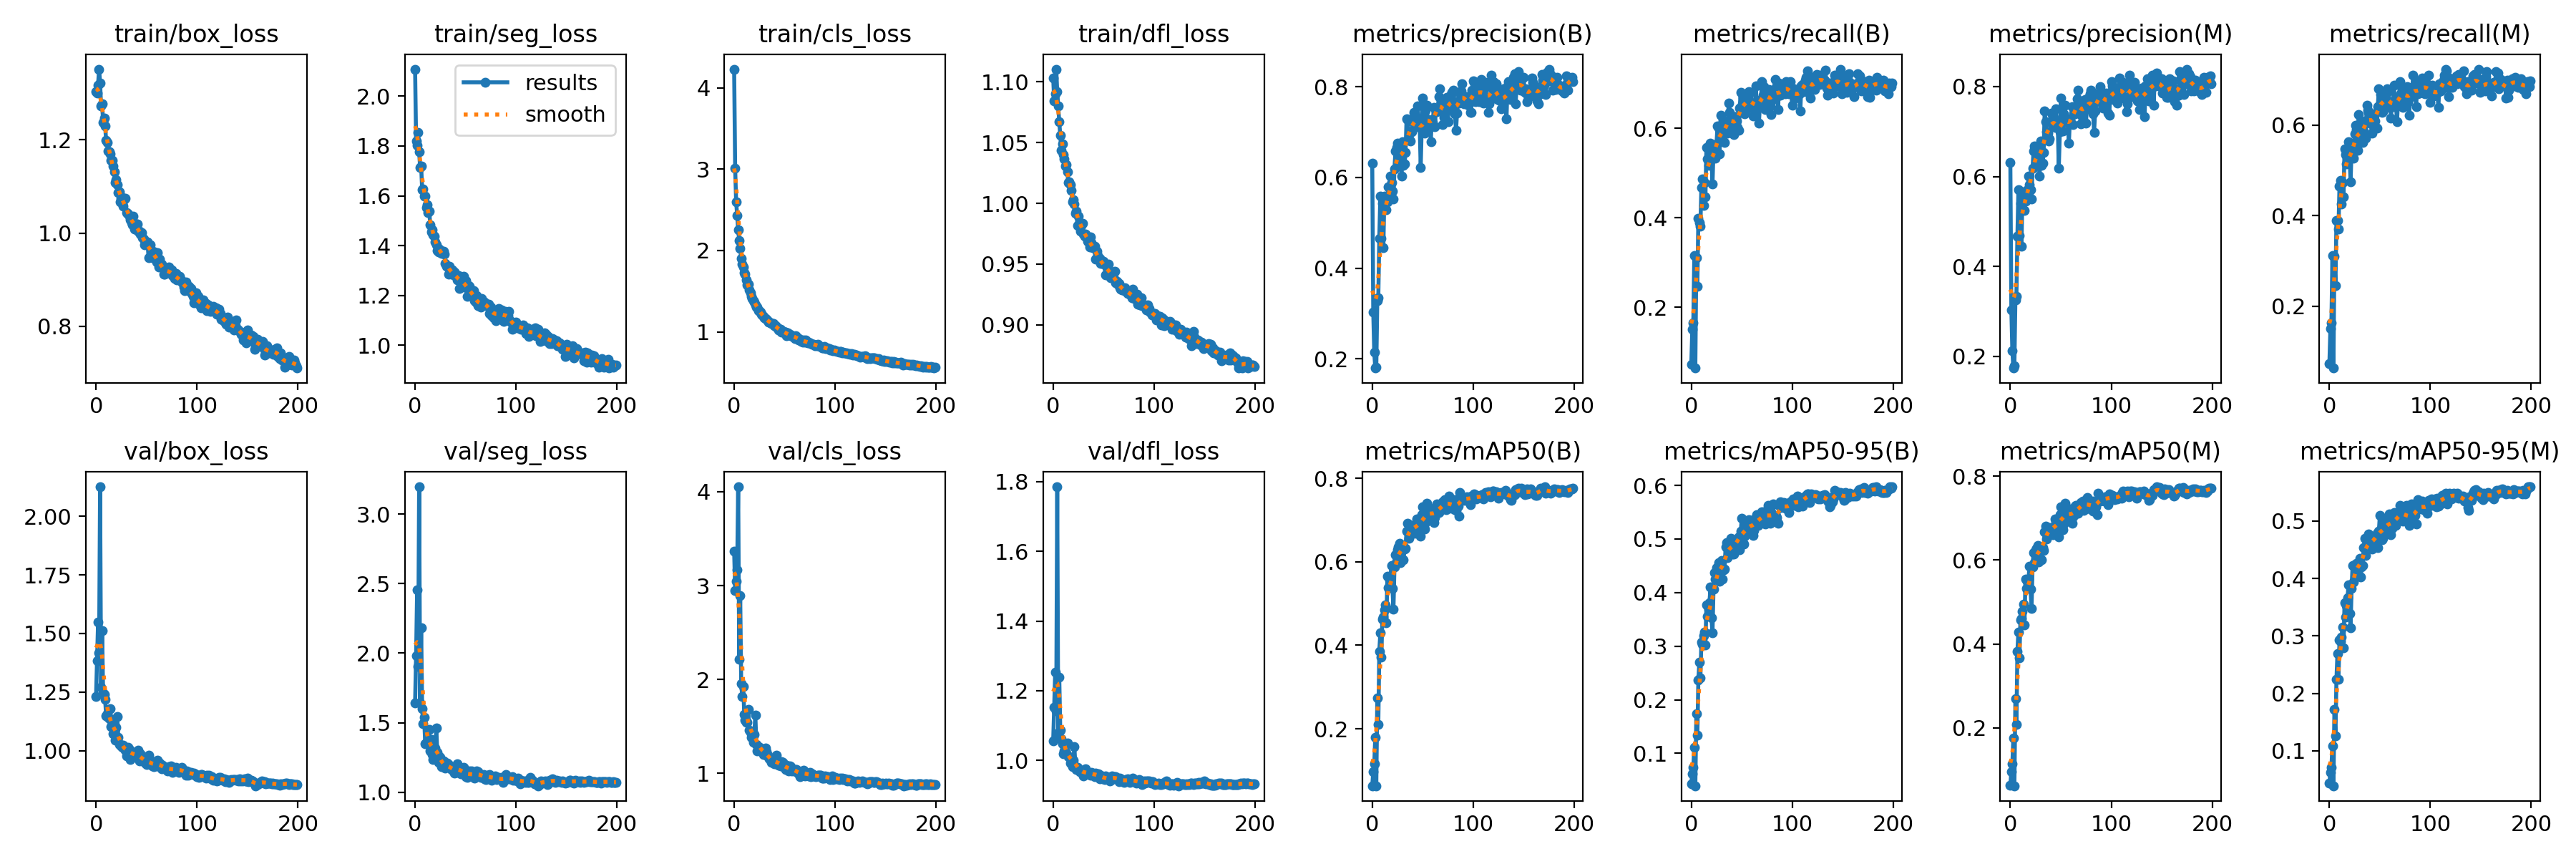

The data file committed next to this chart (first rows):
epoch, train/box_loss, train/seg_loss, train/cls_loss, train/dfl_loss, metrics/precision(B), metrics/recall(B), metrics/mAP50(B), metrics/mAP50-95(B), metrics/precision(M), metrics/recall(M), metrics/mAP50(M), metrics/mAP50-95(M), val/box_loss, val/seg_loss, val/cls_loss, val/dfl_loss, lr/pg0, lr/pg1, lr/pg2
0, 1.304, 2.109, 4.229, 1.103, 0.6317, 0.07301, 0.06325, 0.04384, 0.6317, 0.07305, 0.06336, 0.04384, 1.23, 1.643, 3.369, 1.056, 0.07025, 0.003306, 0.003306
1, 1.301, 1.82, 3.009, 1.085, 0.3031, 0.1504, 0.09683, 0.06194, 0.303, 0.1505, 0.09662, 0.06241, 1.385, 1.984, 2.949, 1.153, 0.04021, 0.006607, 0.006607
2, 1.318, 1.803, 2.595, 1.09, 0.2141, 0.1646, 0.1153, 0.0745, 0.2125, 0.1631, 0.1143, 0.07118, 1.547, 2.454, 3.05, 1.254, 0.01015, 0.009874, 0.009874
3, 1.352, 1.854, 2.43, 1.111, 0.1795, 0.3161, 0.1799, 0.1118, 0.1743, 0.3117, 0.1769, 0.1081, 1.416, 1.906, 3.168, 1.142, 0.009851, 0.009851, 0.009851
4, 1.322, 1.778, 2.25, 1.092, 0.1807, 0.06397, 0.06333, 0.03963, 0.1801, 0.06368, 0.06239, 0.03897, 2.127, 3.197, 4.052, 1.785, 0.009851, 0.009851, 0.009851
5, 1.273, 1.712, 2.126, 1.08, 0.3283, 0.3105, 0.2734, 0.1738, 0.325, 0.31, 0.2705, 0.1725, 1.272, 1.642, 2.211, 1.078, 0.009802, 0.009802, 0.009802
6, 1.278, 1.72, 2.025, 1.067, 0.3348, 0.2464, 0.2104, 0.1337, 0.3333, 0.2459, 0.2078, 0.1258, 1.511, 2.183, 2.891, 1.24, 0.009753, 0.009753, 0.009753
7, 1.238, 1.625, 1.9, 1.056, 0.466, 0.3988, 0.3858, 0.2372, 0.4667, 0.3899, 0.3829, 0.2248, 1.246, 1.601, 1.958, 1.087, 0.009703, 0.009703, 0.009703
8, 1.247, 1.627, 1.835, 1.044, 0.5584, 0.3892, 0.4298, 0.2698, 0.5698, 0.3887, 0.4283, 0.2697, 1.239, 1.495, 1.815, 1.062, 0.009654, 0.009654, 0.009654
9, 1.229, 1.6, 1.792, 1.049, 0.466, 0.3807, 0.3708, 0.2414, 0.4684, 0.3708, 0.3674, 0.2247, 1.218, 1.537, 1.926, 1.048, 0.009604, 0.009604, 0.009604
10, 1.199, 1.598, 1.722, 1.04, 0.5433, 0.4678, 0.4633, 0.3073, 0.5399, 0.465, 0.4579, 0.2927, 1.149, 1.349, 1.63, 1.02, 0.009555, 0.009555, 0.009555
11, 1.195, 1.552, 1.704, 1.036, 0.4449, 0.4864, 0.4672, 0.3036, 0.4455, 0.4783, 0.461, 0.2907, 1.157, 1.354, 1.569, 1.027, 0.009505, 0.009505, 0.009505
12, 1.176, 1.563, 1.637, 1.031, 0.559, 0.4267, 0.4852, 0.3197, 0.5574, 0.4259, 0.4781, 0.2977, 1.143, 1.356, 1.544, 1.018, 0.009456, 0.009456, 0.009456
13, 1.174, 1.533, 1.579, 1.032, 0.546, 0.4778, 0.4969, 0.3258, 0.5482, 0.4725, 0.4946, 0.3155, 1.135, 1.376, 1.546, 1.021, 0.009406, 0.009406, 0.009406
14, 1.17, 1.54, 1.581, 1.026, 0.5282, 0.446, 0.454, 0.3018, 0.5242, 0.4413, 0.4457, 0.279, 1.18, 1.453, 1.683, 1.049, 0.009357, 0.009357, 0.009357
15, 1.156, 1.485, 1.515, 1.017, 0.5458, 0.5568, 0.5652, 0.3771, 0.5444, 0.5474, 0.5551, 0.3582, 1.102, 1.297, 1.461, 1.01, 0.009307, 0.009307, 0.009307
16, 1.156, 1.454, 1.483, 1.018, 0.5793, 0.5306, 0.5387, 0.3562, 0.5687, 0.5343, 0.5332, 0.3334, 1.122, 1.381, 1.439, 1.01, 0.009258, 0.009258, 0.009258
17, 1.144, 1.464, 1.436, 1.015, 0.5601, 0.5178, 0.5567, 0.3694, 0.5515, 0.5145, 0.5495, 0.3525, 1.072, 1.27, 1.384, 0.9916, 0.009208, 0.009208, 0.009208
18, 1.132, 1.444, 1.406, 1.011, 0.6024, 0.525, 0.5634, 0.381, 0.6001, 0.5199, 0.5552, 0.3668, 1.083, 1.237, 1.407, 0.9948, 0.009158, 0.009158, 0.009158
19, 1.109, 1.437, 1.387, 1.001, 0.5883, 0.5665, 0.5918, 0.4101, 0.5824, 0.5639, 0.5851, 0.3892, 1.046, 1.274, 1.333, 0.9819, 0.009109, 0.009109, 0.009109
20, 1.115, 1.414, 1.367, 1.003, 0.5699, 0.5364, 0.5371, 0.3529, 0.57, 0.5346, 0.5313, 0.339, 1.1, 1.32, 1.417, 1.001, 0.009059, 0.009059, 0.009059
21, 1.104, 1.402, 1.332, 0.9996, 0.5526, 0.4761, 0.4859, 0.3253, 0.5506, 0.4745, 0.4845, 0.3146, 1.145, 1.46, 1.622, 1.04, 0.00901, 0.00901, 0.00901
22, 1.087, 1.381, 1.302, 0.9921, 0.6188, 0.5493, 0.5875, 0.4064, 0.618, 0.5472, 0.5841, 0.3826, 1.055, 1.287, 1.308, 0.981, 0.00896, 0.00896, 0.00896
23, 1.089, 1.374, 1.301, 0.9935, 0.6578, 0.5502, 0.6163, 0.4369, 0.6566, 0.5523, 0.6174, 0.4231, 1.025, 1.216, 1.241, 0.9735, 0.008911, 0.008911, 0.008911
24, 1.067, 1.385, 1.259, 0.9818, 0.6653, 0.5325, 0.6017, 0.4245, 0.6678, 0.5275, 0.5946, 0.3944, 1.025, 1.256, 1.283, 0.9805, 0.008861, 0.008861, 0.008861
25, 1.074, 1.38, 1.261, 0.9897, 0.6751, 0.5652, 0.6296, 0.4459, 0.6533, 0.5813, 0.6244, 0.4242, 1.02, 1.249, 1.273, 0.9736, 0.008812, 0.008812, 0.008812
26, 1.076, 1.369, 1.242, 0.9844, 0.6322, 0.605, 0.6362, 0.4422, 0.6268, 0.5994, 0.6277, 0.4227, 1.014, 1.184, 1.273, 0.9685, 0.008762, 0.008762, 0.008762
27, 1.058, 1.372, 1.218, 0.9772, 0.6621, 0.6003, 0.6438, 0.4565, 0.6644, 0.5901, 0.6352, 0.4261, 1.024, 1.192, 1.232, 0.9724, 0.008713, 0.008713, 0.008713
28, 1.073, 1.378, 1.203, 0.9819, 0.6631, 0.5427, 0.5975, 0.4214, 0.6645, 0.5437, 0.5961, 0.4094, 1.007, 1.226, 1.256, 0.9651, 0.008663, 0.008663, 0.008663
29, 1.074, 1.366, 1.194, 0.9834, 0.6034, 0.6287, 0.6368, 0.4501, 0.6013, 0.6241, 0.6317, 0.4273, 1.003, 1.18, 1.2, 0.9691, 0.008614, 0.008614, 0.008614
30, 1.043, 1.328, 1.169, 0.975, 0.6792, 0.5825, 0.6367, 0.4597, 0.6781, 0.5714, 0.6269, 0.435, 0.9772, 1.173, 1.204, 0.9549, 0.008564, 0.008564, 0.008564
31, 1.043, 1.316, 1.159, 0.9732, 0.6264, 0.5741, 0.6052, 0.4257, 0.6253, 0.5614, 0.6006, 0.4025, 1.01, 1.188, 1.272, 0.9663, 0.008515, 0.008515, 0.008515
32, 1.04, 1.316, 1.158, 0.9749, 0.6301, 0.6038, 0.6304, 0.4426, 0.6288, 0.6039, 0.6292, 0.4206, 1.015, 1.21, 1.232, 0.9762, 0.008466, 0.008466, 0.008466
33, 1.037, 1.285, 1.137, 0.9735, 0.6553, 0.5675, 0.6333, 0.4443, 0.654, 0.5618, 0.6231, 0.4229, 1.004, 1.199, 1.194, 0.9629, 0.008416, 0.008416, 0.008416
34, 1.028, 1.316, 1.115, 0.9689, 0.729, 0.604, 0.6746, 0.4853, 0.7451, 0.5865, 0.6669, 0.4532, 0.963, 1.181, 1.168, 0.9613, 0.008367, 0.008367, 0.008367
35, 1.022, 1.293, 1.121, 0.968, 0.728, 0.616, 0.6922, 0.4939, 0.721, 0.6084, 0.6802, 0.4703, 0.9884, 1.182, 1.155, 0.9652, 0.008317, 0.008317, 0.008317
36, 1.018, 1.284, 1.107, 0.964, 0.6855, 0.5896, 0.6559, 0.4652, 0.7002, 0.5709, 0.6502, 0.4403, 0.9931, 1.163, 1.152, 0.9595, 0.008268, 0.008268, 0.008268
37, 1.036, 1.304, 1.105, 0.9723, 0.7003, 0.6559, 0.6843, 0.4833, 0.6965, 0.6442, 0.6731, 0.4568, 0.9747, 1.164, 1.114, 0.9578, 0.008218, 0.008218, 0.008218
38, 1.009, 1.283, 1.104, 0.9677, 0.6806, 0.6359, 0.6726, 0.4833, 0.6785, 0.6334, 0.67, 0.465, 0.9887, 1.168, 1.145, 0.9655, 0.008169, 0.008169, 0.008169
39, 1.011, 1.293, 1.104, 0.9634, 0.7003, 0.6262, 0.6883, 0.5014, 0.6837, 0.6276, 0.6783, 0.478, 0.9877, 1.139, 1.12, 0.9637, 0.008119, 0.008119, 0.008119
40, 1.019, 1.285, 1.078, 0.964, 0.7224, 0.606, 0.6784, 0.4894, 0.7207, 0.6043, 0.6712, 0.458, 0.9827, 1.165, 1.104, 0.9587, 0.00807, 0.00807, 0.00807
41, 1.019, 1.274, 1.071, 0.9645, 0.7441, 0.6089, 0.676, 0.472, 0.7405, 0.6048, 0.6703, 0.457, 0.9723, 1.142, 1.118, 0.9529, 0.00802, 0.00802, 0.00802
42, 1.004, 1.263, 1.057, 0.9541, 0.7377, 0.5861, 0.6692, 0.4722, 0.7325, 0.5823, 0.6599, 0.451, 1.002, 1.206, 1.197, 0.9626, 0.007971, 0.007971, 0.007971
43, 1.003, 1.28, 1.046, 0.9608, 0.7263, 0.6264, 0.6845, 0.4959, 0.7302, 0.6181, 0.6784, 0.4673, 0.9567, 1.17, 1.108, 0.9613, 0.007921, 0.007921, 0.007921
44, 0.9975, 1.229, 1.019, 0.9571, 0.7113, 0.6262, 0.7021, 0.4918, 0.7085, 0.6254, 0.6978, 0.4723, 0.9863, 1.174, 1.086, 0.9591, 0.007872, 0.007872, 0.007872
45, 1, 1.261, 1.025, 0.9542, 0.7578, 0.6163, 0.6948, 0.4917, 0.7505, 0.6091, 0.6909, 0.4688, 0.9753, 1.133, 1.091, 0.9617, 0.007822, 0.007822, 0.007822
46, 0.9901, 1.273, 1.031, 0.9549, 0.7218, 0.6026, 0.6805, 0.4999, 0.7138, 0.5951, 0.672, 0.4734, 0.9559, 1.152, 1.079, 0.9478, 0.007772, 0.007772, 0.007772
47, 0.9877, 1.248, 0.9989, 0.9506, 0.7181, 0.5948, 0.6885, 0.5046, 0.7152, 0.5937, 0.6829, 0.4785, 0.9596, 1.147, 1.122, 0.9576, 0.007723, 0.007723, 0.007723
48, 0.9741, 1.276, 0.9963, 0.9506, 0.6212, 0.6453, 0.6614, 0.48, 0.618, 0.6414, 0.6559, 0.4536, 0.9645, 1.181, 1.119, 0.9533, 0.007673, 0.007673, 0.007673
49, 0.9814, 1.234, 1.004, 0.9506, 0.7091, 0.6809, 0.7134, 0.514, 0.6988, 0.6808, 0.7073, 0.4821, 0.9458, 1.128, 1.072, 0.948, 0.007624, 0.007624, 0.007624
50, 0.9778, 1.26, 0.9973, 0.9522, 0.7742, 0.6492, 0.7324, 0.539, 0.7736, 0.6461, 0.7265, 0.5098, 0.9405, 1.113, 1.056, 0.9509, 0.007574, 0.007574, 0.007574
51, 0.9814, 1.23, 0.9982, 0.9497, 0.7056, 0.6692, 0.7103, 0.5133, 0.7021, 0.6674, 0.7046, 0.4853, 0.9497, 1.132, 1.044, 0.9452, 0.007525, 0.007525, 0.007525
52, 0.9478, 1.197, 0.953, 0.9414, 0.6977, 0.6339, 0.679, 0.4913, 0.7004, 0.6288, 0.673, 0.467, 0.9796, 1.109, 1.088, 0.9547, 0.007476, 0.007476, 0.007476
53, 0.9741, 1.24, 0.988, 0.9471, 0.7476, 0.6328, 0.6939, 0.5052, 0.7394, 0.6299, 0.6859, 0.4698, 0.9538, 1.121, 1.061, 0.9481, 0.007426, 0.007426, 0.007426
54, 0.9754, 1.238, 0.9651, 0.9476, 0.7592, 0.6754, 0.7403, 0.5299, 0.7591, 0.6711, 0.736, 0.4998, 0.9489, 1.155, 1.022, 0.9472, 0.007377, 0.007377, 0.007377
55, 0.9629, 1.219, 0.9712, 0.9501, 0.7268, 0.6438, 0.7161, 0.5144, 0.7211, 0.6382, 0.7055, 0.4822, 0.9382, 1.137, 1.076, 0.9463, 0.007327, 0.007327, 0.007327
56, 0.9466, 1.2, 0.9483, 0.9414, 0.7204, 0.6674, 0.7104, 0.5172, 0.7228, 0.6641, 0.7036, 0.4855, 0.9331, 1.152, 1.068, 0.941, 0.007278, 0.007278, 0.007278
57, 0.9504, 1.202, 0.9487, 0.9386, 0.7249, 0.6815, 0.7287, 0.5358, 0.7195, 0.6796, 0.718, 0.5038, 0.9305, 1.122, 1.028, 0.9434, 0.007228, 0.007228, 0.007228
58, 0.9601, 1.22, 0.9507, 0.9393, 0.6782, 0.6792, 0.7089, 0.5245, 0.6734, 0.6737, 0.7033, 0.49, 0.9525, 1.113, 1.04, 0.9551, 0.007178, 0.007178, 0.007178
59, 0.9492, 1.178, 0.9378, 0.9398, 0.7279, 0.6586, 0.7271, 0.5344, 0.7278, 0.6476, 0.7221, 0.512, 0.9347, 1.103, 1.028, 0.954, 0.007129, 0.007129, 0.007129
... 140 more rows
